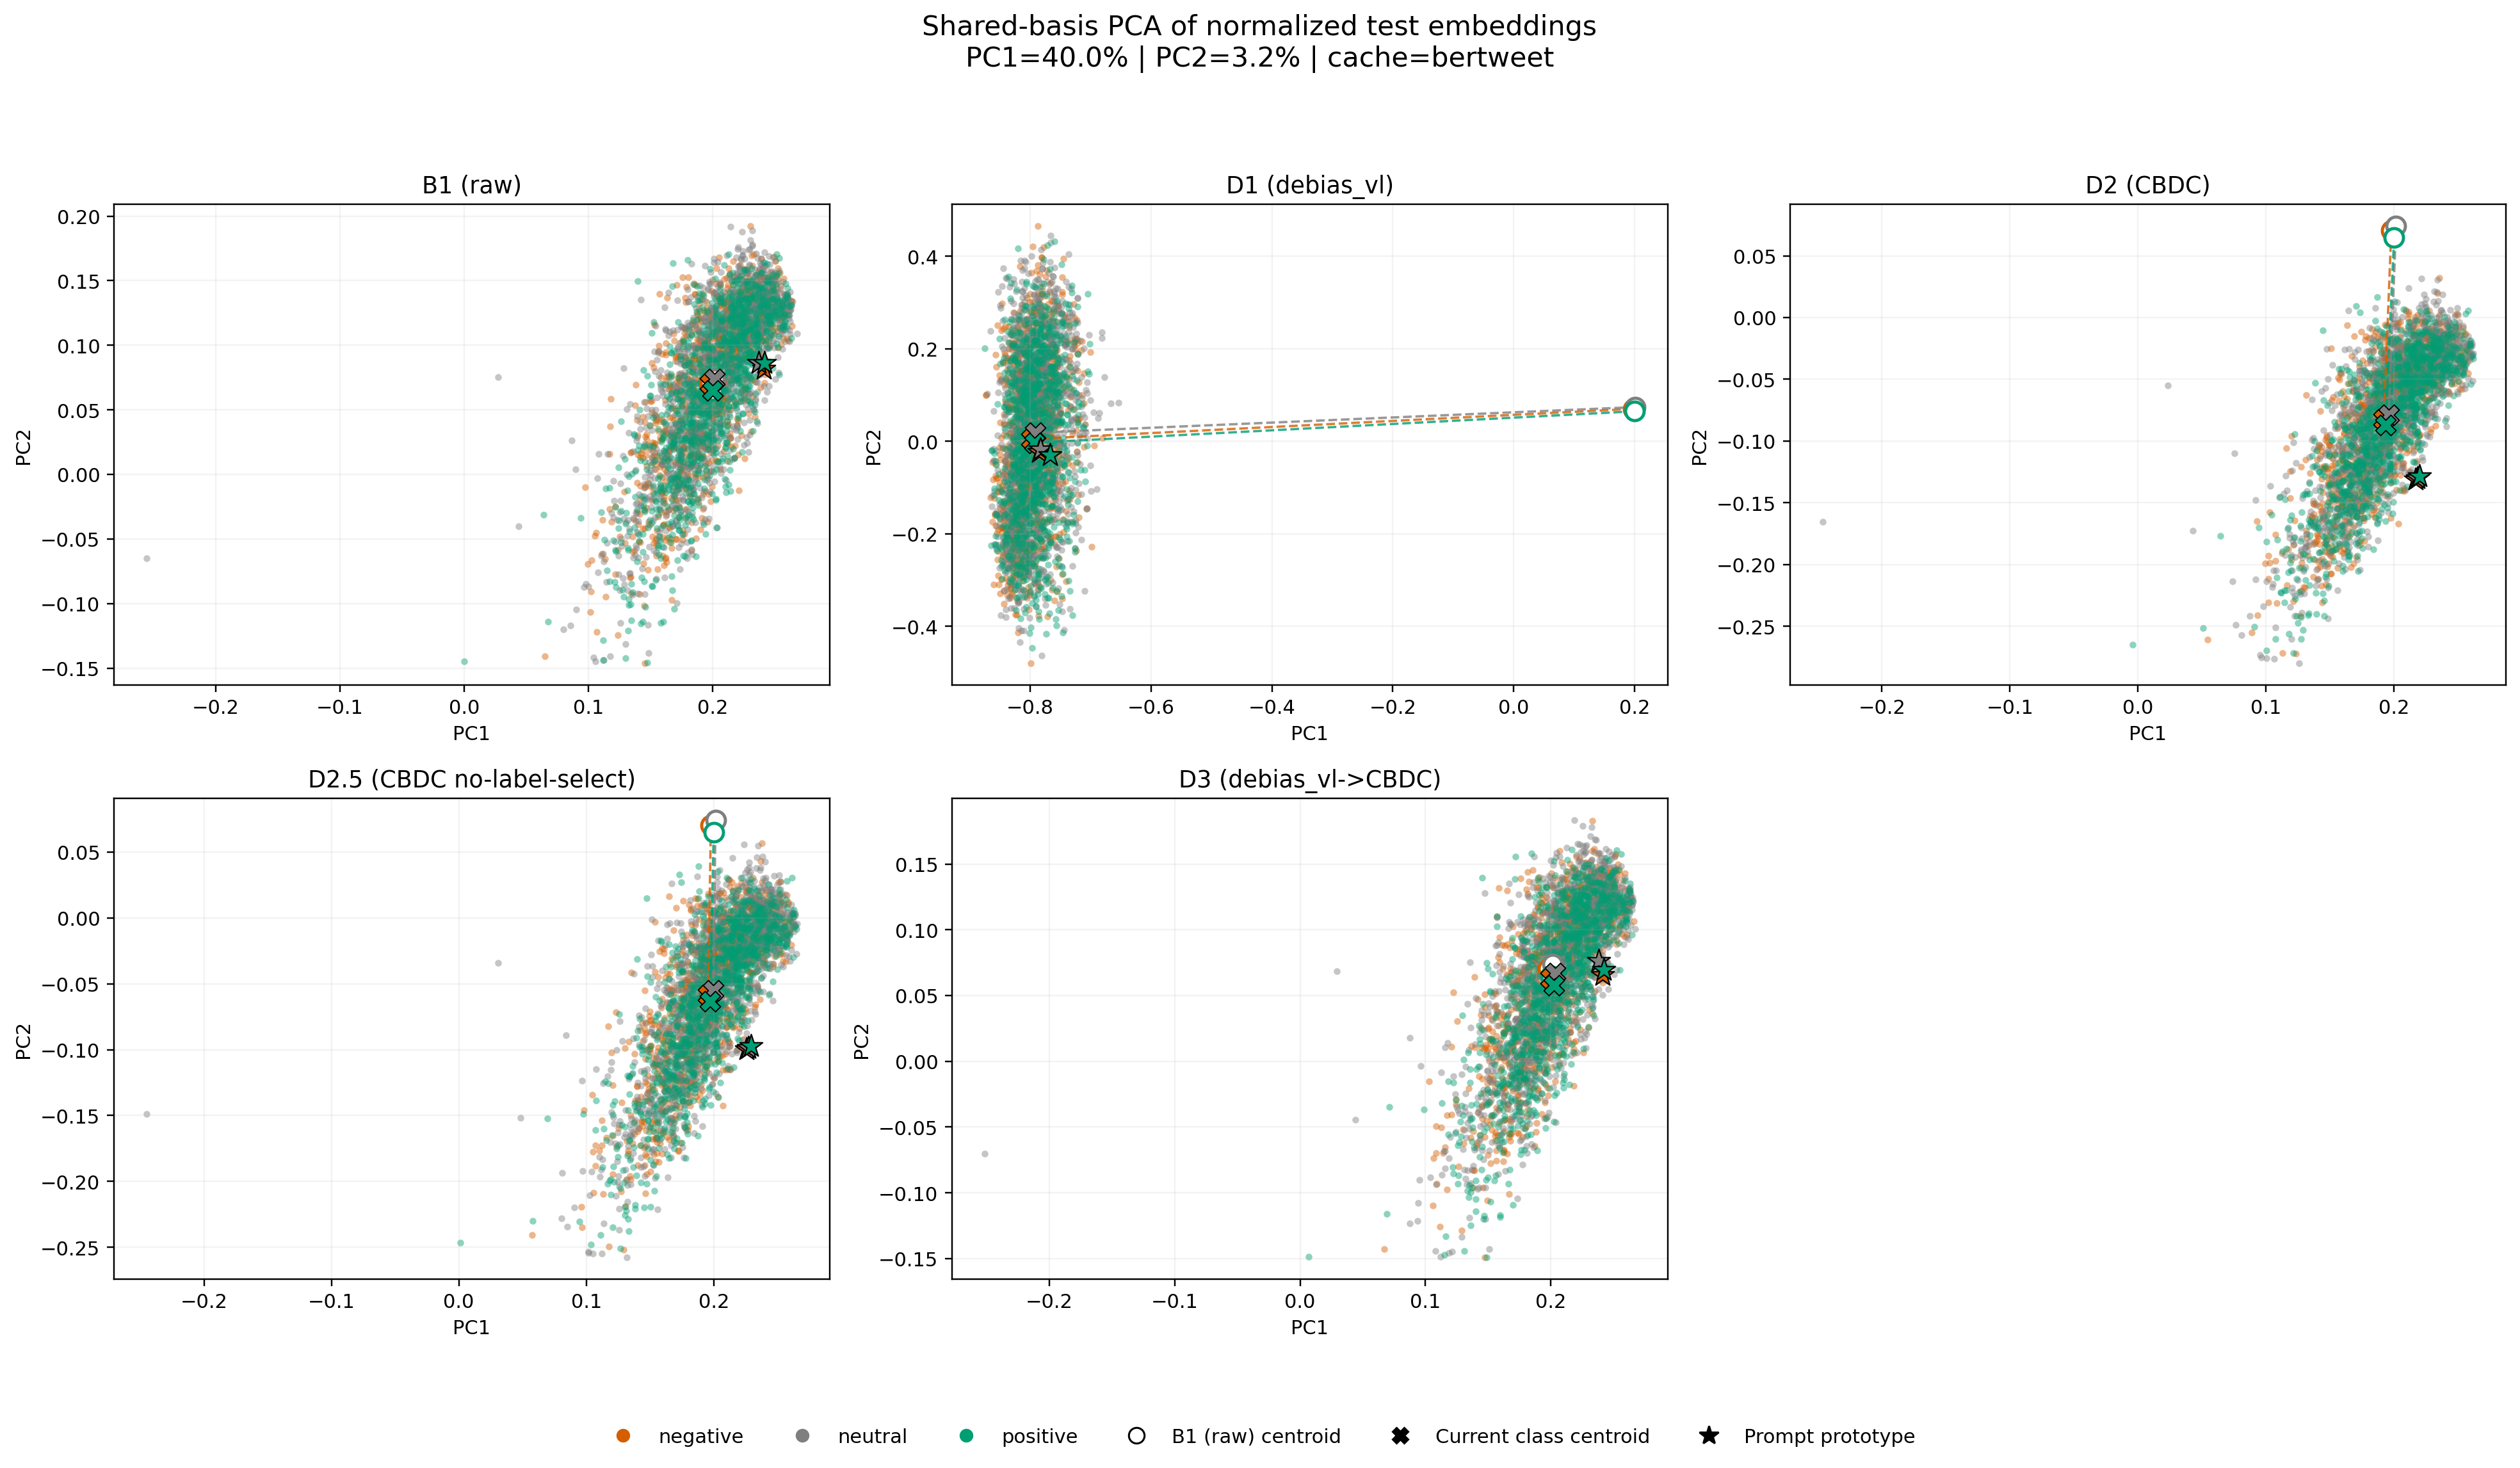

Values plotted in this chart, from the file beside it:
condition, kind, label, sample_index, pc1, pc2
B1 (raw), sample, neutral, 0, 0.2311, 0.06412
B1 (raw), sample, positive, 1, 0.1783, 0.02853
B1 (raw), sample, negative, 2, 0.2025, 0.05699
B1 (raw), sample, positive, 3, 0.228, 0.1179
B1 (raw), sample, positive, 4, 0.2113, 0.02496
B1 (raw), sample, positive, 5, 0.1693, -0.1042
B1 (raw), sample, negative, 6, 0.2072, 0.1319
B1 (raw), sample, negative, 7, 0.1982, 0.1193
B1 (raw), sample, neutral, 8, 0.2196, 0.1246
B1 (raw), sample, neutral, 9, 0.1786, 0.06164
B1 (raw), sample, negative, 10, 0.1674, 0.06556
B1 (raw), sample, neutral, 11, 0.1983, 0.07282
B1 (raw), sample, neutral, 12, 0.1704, -3.22684645652771e-05
B1 (raw), sample, negative, 13, 0.1574, -0.0003415
B1 (raw), sample, negative, 14, 0.1671, 0.02938
B1 (raw), sample, negative, 15, 0.1823, 0.01486
B1 (raw), sample, negative, 16, 0.2347, 0.1282
B1 (raw), sample, negative, 17, 0.1762, 0.1015
B1 (raw), sample, positive, 18, 0.159, 0.02525
B1 (raw), sample, neutral, 19, 0.09048, -0.1045
B1 (raw), sample, negative, 20, 0.2275, 0.121
B1 (raw), sample, negative, 21, 0.2242, 0.1185
B1 (raw), sample, negative, 22, 0.2287, 0.04711
B1 (raw), sample, neutral, 23, 0.2237, 0.188
B1 (raw), sample, negative, 24, 0.2213, 0.09778
B1 (raw), sample, positive, 25, 0.2474, 0.13
B1 (raw), sample, neutral, 26, 0.1744, 0.07814
B1 (raw), sample, neutral, 27, 0.2533, 0.07876
B1 (raw), sample, positive, 28, 0.2025, 0.111
B1 (raw), sample, negative, 29, 0.2167, 0.09977
B1 (raw), sample, neutral, 30, 0.2129, 0.1093
B1 (raw), sample, neutral, 31, 0.2307, 0.118
B1 (raw), sample, neutral, 32, 0.2011, 0.124
B1 (raw), sample, neutral, 33, 0.2226, 0.1539
B1 (raw), sample, neutral, 34, 0.2212, 0.09232
B1 (raw), sample, positive, 35, 0.2098, 0.09898
B1 (raw), sample, positive, 36, 0.236, 0.1084
B1 (raw), sample, neutral, 37, 0.1655, 0.1108
B1 (raw), sample, negative, 38, 0.1866, -0.04956
B1 (raw), sample, negative, 39, 0.2026, 0.01122
B1 (raw), sample, negative, 40, 0.2082, 0.05681
B1 (raw), sample, neutral, 41, 0.2092, 0.1091
B1 (raw), sample, neutral, 42, 0.1833, 0.1632
B1 (raw), sample, neutral, 43, 0.1381, 0.003567
B1 (raw), sample, positive, 44, 0.2021, 0.1362
B1 (raw), sample, positive, 45, 0.243, 0.1113
B1 (raw), sample, neutral, 46, 0.1869, 0.1288
B1 (raw), sample, positive, 47, 0.2587, 0.1478
B1 (raw), sample, negative, 48, 0.2077, 0.0597
B1 (raw), sample, negative, 49, 0.257, 0.1239
B1 (raw), sample, neutral, 50, 0.1811, 0.06909
B1 (raw), sample, neutral, 51, 0.1531, 0.04633
B1 (raw), sample, negative, 52, 0.2156, 0.02149
B1 (raw), sample, positive, 53, 0.2559, 0.1349
B1 (raw), sample, neutral, 54, 0.1964, 0.1437
B1 (raw), sample, positive, 55, 0.1844, -0.03449
B1 (raw), sample, neutral, 56, 0.2018, 0.09255
B1 (raw), sample, neutral, 57, 0.1779, 0.0263
B1 (raw), sample, neutral, 58, 0.179, 0.05956
B1 (raw), sample, positive, 59, 0.2246, 0.1078
... 17,643 more rows
